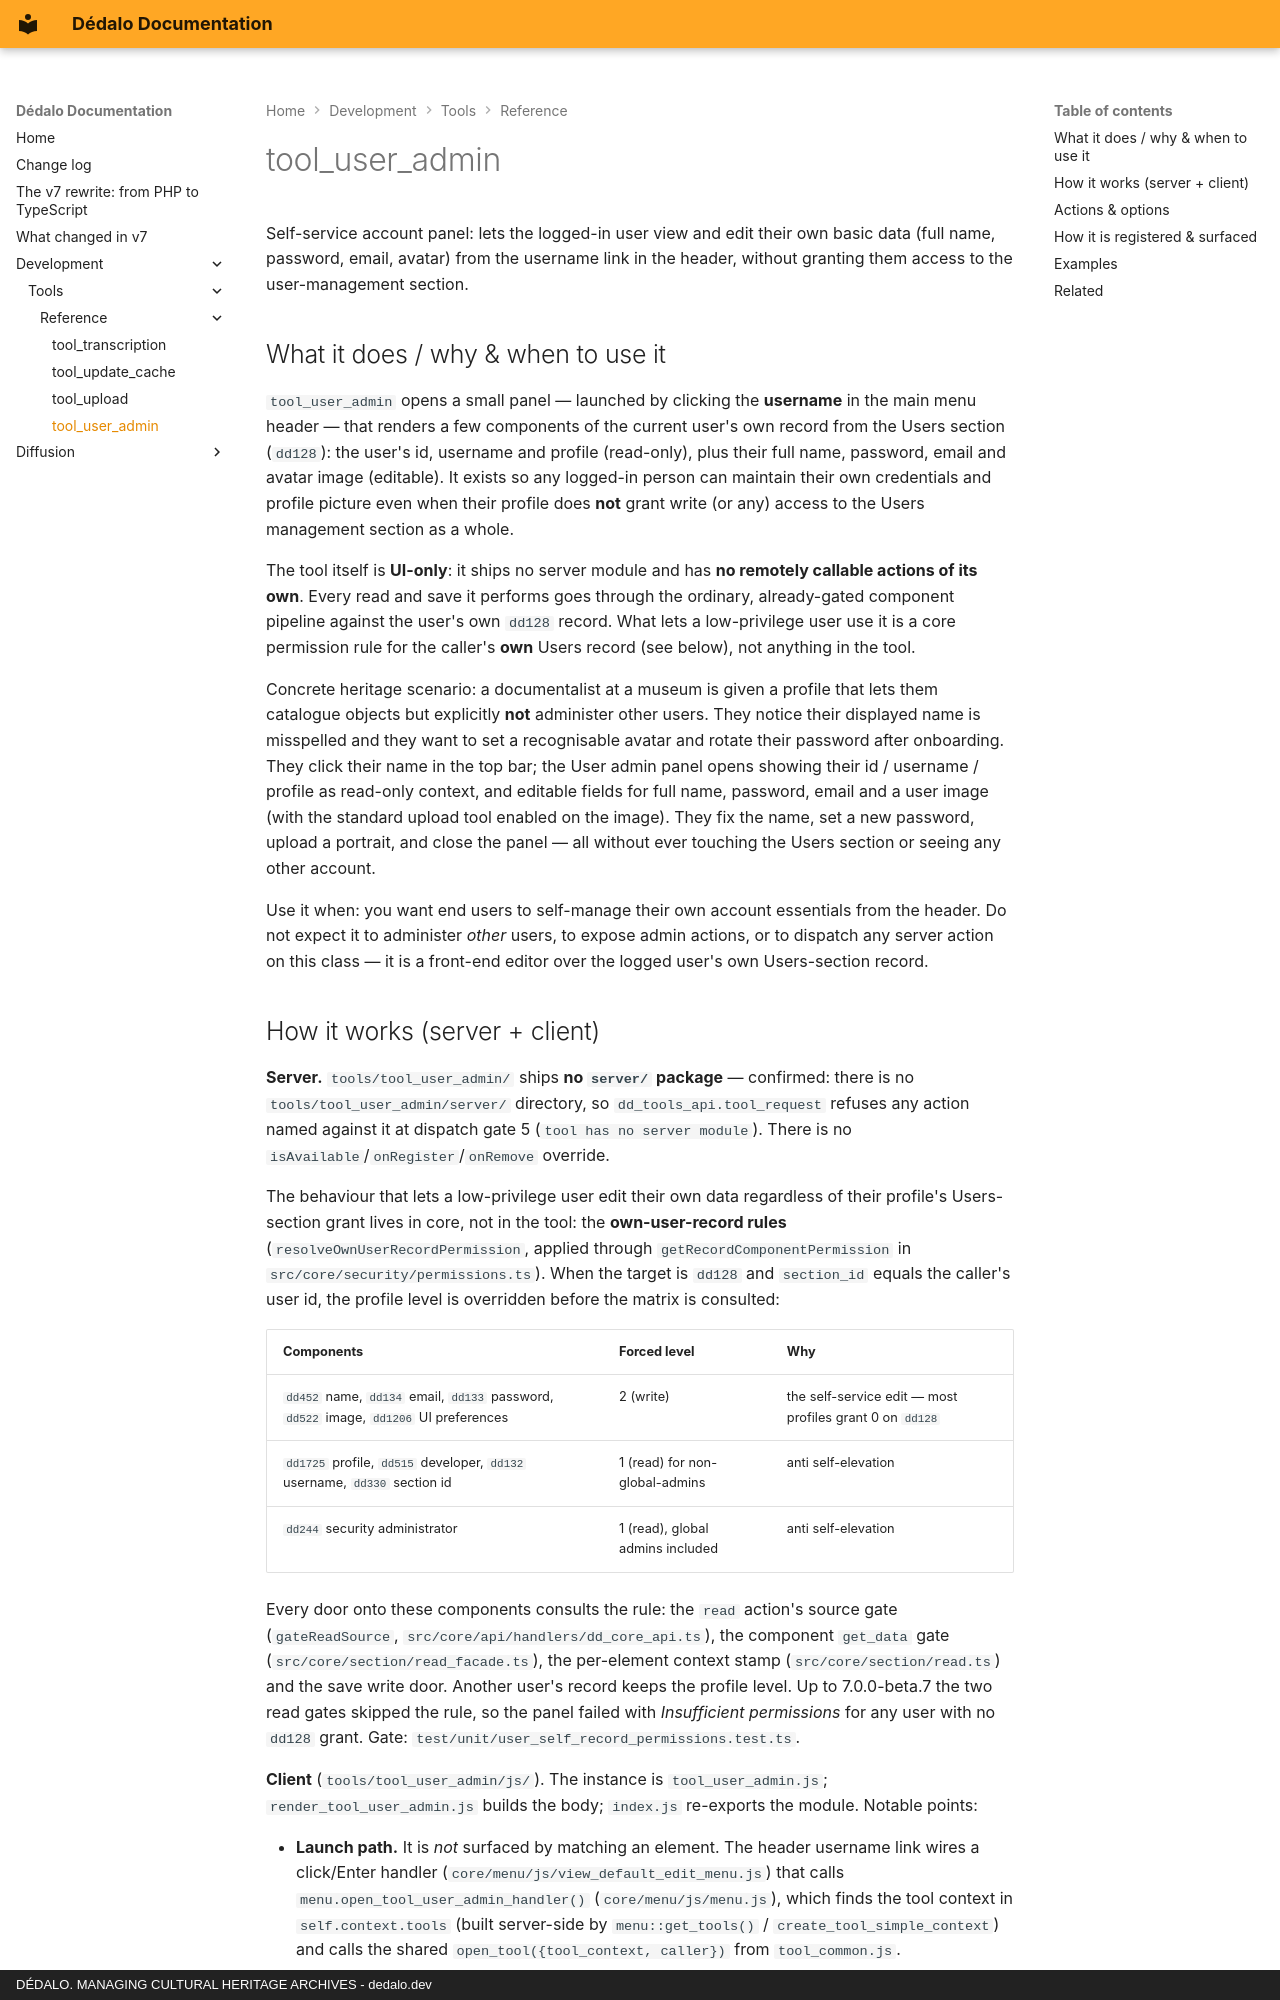

repository: dedalia-org/dedalo · page: development/tools/reference/tool_user_admin/index.html · generator: mkdocs · copyright: DÉDALO. MANAGING CULTURAL HERITAGE ARCHIVES - dedalo.dev

# tool_user_admin

Self-service account panel: lets the logged-in user view and edit their own basic data (full name, password, email, avatar) from the username link in the header, without granting them access to the user-management section.

## What it does / why & when to use it

`tool_user_admin` opens a small panel — launched by clicking the **username** in the main menu header — that renders a few components of the current user's own record from the Users section (`dd128`): the user's id, username and profile (read-only), plus their full name, password, email and avatar image (editable). It exists so any logged-in person can maintain their own credentials and profile picture even when their profile does **not** grant write (or any) access to the Users management section as a whole.

The tool itself is **UI-only**: it ships no server module and has **no remotely callable actions of its own**. Every read and save it performs goes through the ordinary, already-gated component pipeline against the user's own `dd128` record. What lets a low-privilege user use it is a core permission rule for the caller's **own** Users record (see below), not anything in the tool.

Concrete heritage scenario: a documentalist at a museum is given a profile that lets them catalogue objects but explicitly **not** administer other users. They notice their displayed name is misspelled and they want to set a recognisable avatar and rotate their password after onboarding. They click their name in the top bar; the User admin panel opens showing their id / username / profile as read-only context, and editable fields for full name, password, email and a user image (with the standard upload tool enabled on the image). They fix the name, set a new password, upload a portrait, and close the panel — all without ever touching the Users section or seeing any other account.

Use it when: you want end users to self-manage their own account essentials from the header. Do not expect it to administer *other* users, to expose admin actions, or to dispatch any server action on this class — it is a front-end editor over the logged user's own Users-section record.
